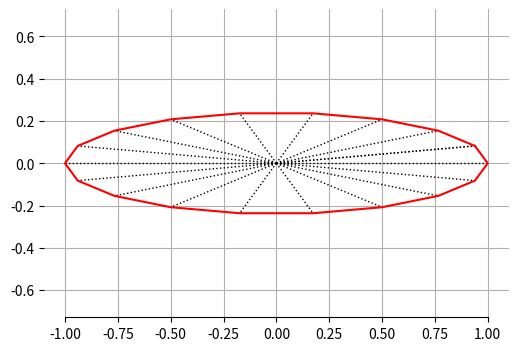

Source code (Python):
# -*- coding: utf-8 -*-
"""
Oefening3 -- draw a ellipse

[redacted]
"""

import numpy as np
import matplotlib.pyplot as myPlt 

def myMainPart():
    A,e = (1.0, 0.24); B= e*A
    N=18
    x=np.zeros((N+1), dtype=float)
    y=np.zeros((N+1), dtype=float)
    
    fig, ax = myPlt.subplots(1, figsize=(6,4))
    ax.spines['left'].set_visible(False)
    ax.spines['right'].set_visible(False)
    ax.spines['top'].set_visible(False)
    ax.spines['bottom'].set_visible(False)

    ax.spines['bottom'].set_bounds(-A, A)
    ax.xaxis.set_ticks_position('bottom')
    ax.spines['bottom'].set_visible(True)

    dphi = 2*np.pi/N
    phi  = dphi 
    # compute it in a loop ...
    for j in range(0,N+1):
        if j == N+1:
            x[j] = x[0]
            y[j] = y[0]
        else:
            x[j] = A*np.cos(phi)
            y[j] = B*np.sin(phi)
        ax.plot([0,x[j]], [0,y[j]], 'k:', linewidth=1)
        phi += dphi

    ax.plot(x, y,'r-')
    ax.grid(which='major',axis='both')
    ax.axis('equal')


myMainPart()